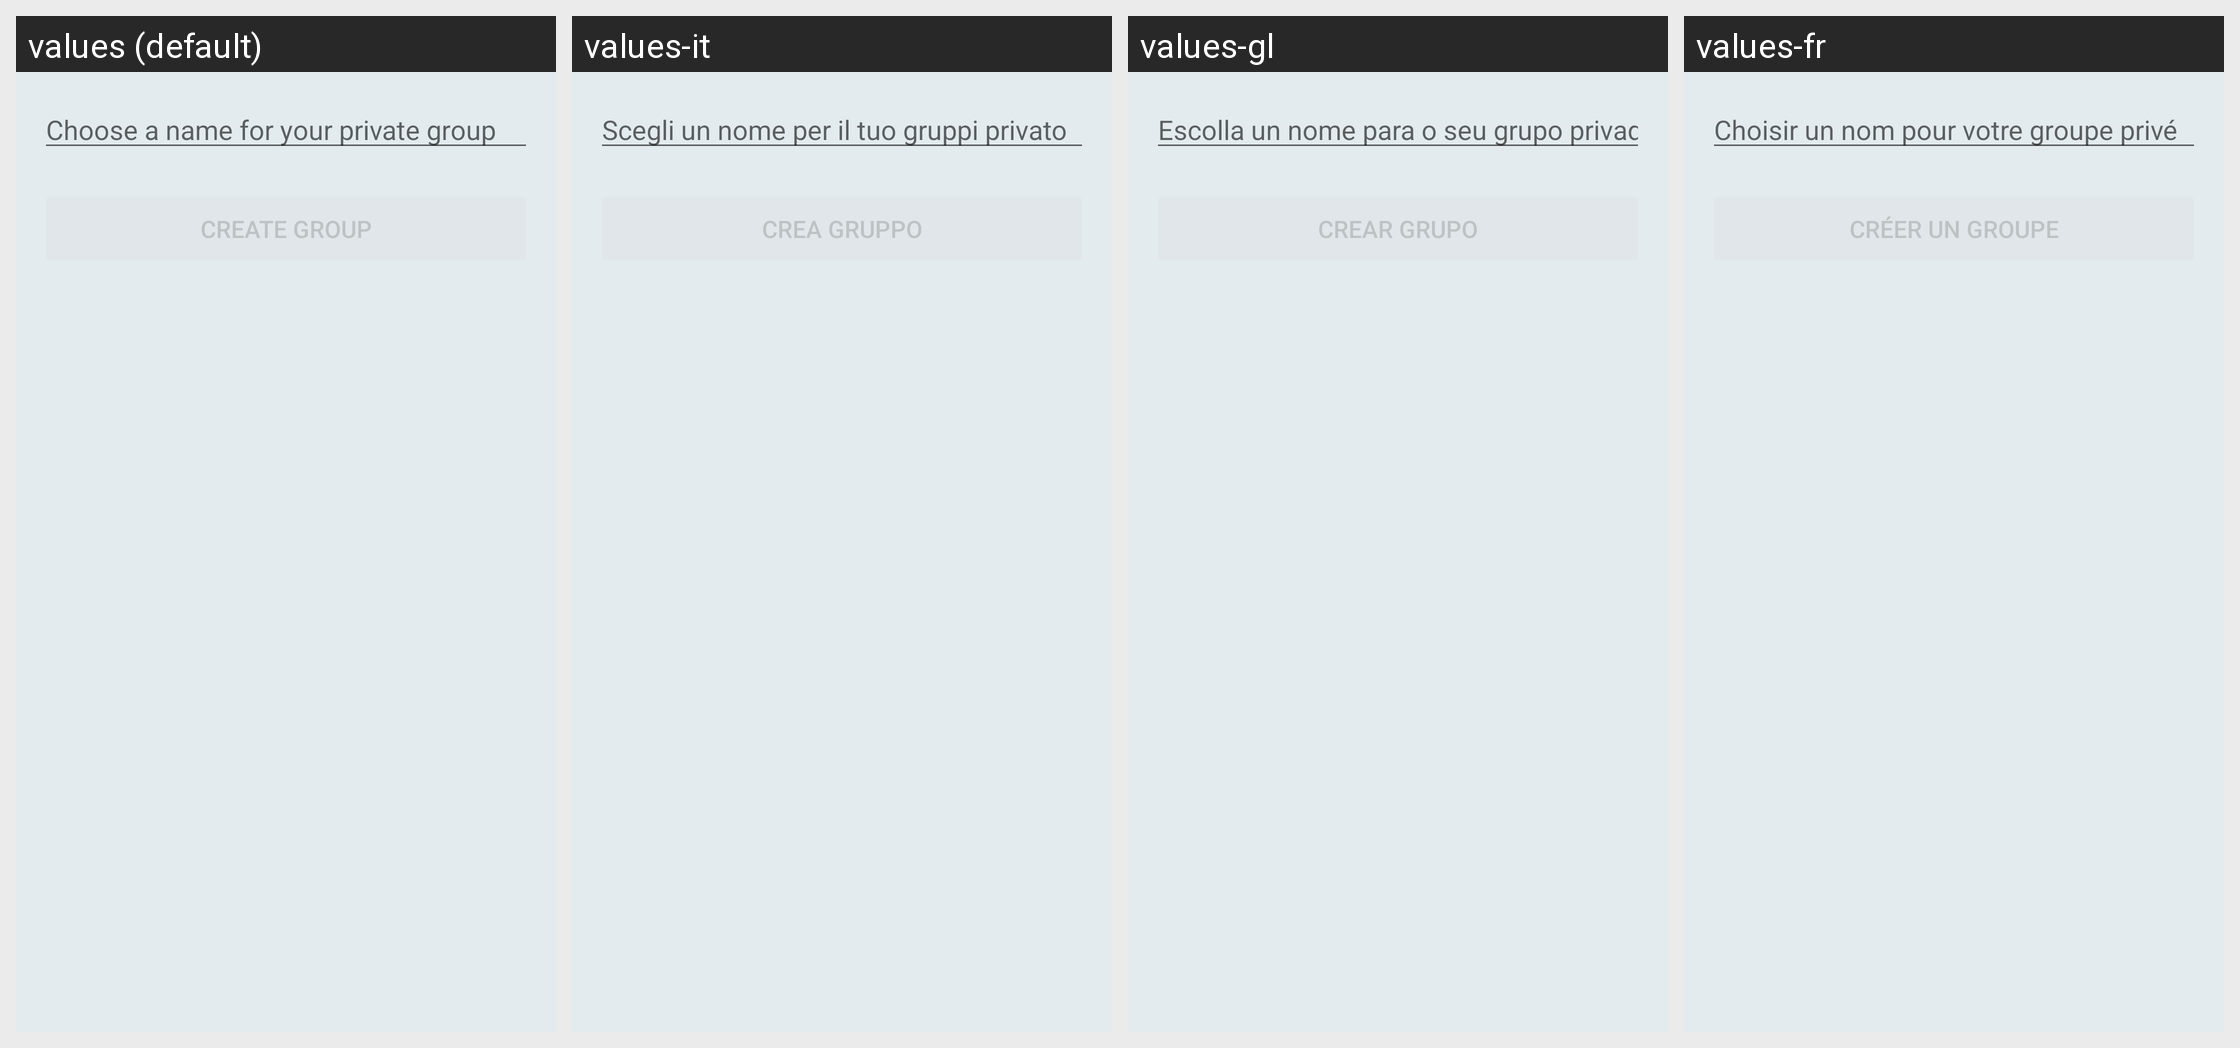

Locale-by-locale string values for the Android screen shown in this grid:
Android screen res/layout/fragment_create_group.xml rendered under 4 locales, left to right: values (default), values-it, values-gl, values-fr. Device: Nexus 5 (rendered at 1080×1920; each locale shown at half size, 540×960, under a caption strip naming it); theme BriarTheme.
Other locales in the repository, not shown: values-af, values-am, values-ar, values-ast, values-az, values-be, values-bg, values-bn, values-br, values-bs, values-ca, values-cs, values-da, values-de, values-el, values-en-rIN, values-en-rXC, values-es, values-es-rUS, values-et, values-eu, values-fa, values-fi, values-fr-rCA, values-gu, values-he, values-hi, values-hr, values-hu, values-hy, values-in, values-is, values-iw, values-ja, values-ka, values-kk, values-km, values-kn, values-ko, values-ky, values-lo, values-lt, values-lv, values-mk, values-ml, values-mn, values-mr, values-ms, values-my, values-nb, values-ne, values-nl, values-oc, values-pa, values-pl, values-pt, values-pt-rBR, values-pt-rPT, values-ro, values-ru, values-si, values-sk, values-sl, values-sq, values-sr, values-sv, values-sw, values-ta, values-te, values-th, values-tl, values-tr, values-uk, values-ur, values-uz, values-vi, values-zh-rCN, values-zh-rHK, values-zh-rTW, values-zu.
Strings drawn on this screen, with the default value and each locale's value (text and hints the layout hard-codes, and strings that could not be matched under every locale, appear in the picture but are not listed):

groups_create_group_hint
  values: Choose a name for your private group
  values-it: Scegli un nome per il tuo gruppi privato
  values-gl: Escolla un nome para o seu grupo privado
  values-fr: Choisir un nom pour votre groupe privé

groups_create_group_button
  values: Create Group
  values-it: Crea gruppo
  values-gl: Crear Grupo
  values-fr: Créer un groupe
